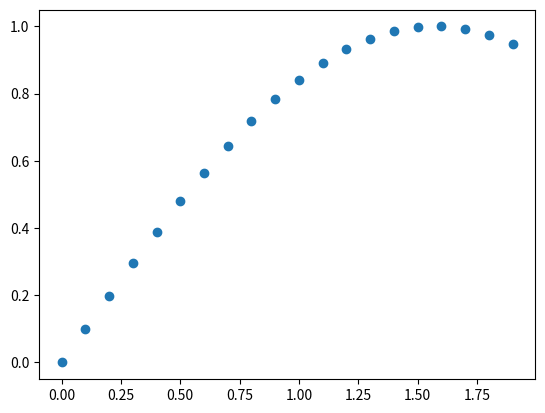

This chart was generated by the following Python code:
from math import sin
from random import randint

import matplotlib.pyplot as plt

DX = 0.1
x = [DX * i for i in range(20)]
y = [sin(x_) for x_ in x]

# generowanie próbek
samples = []
outputs = []
for i in range(100):
    xx = DX * randint(0,3600)
    samples.append([sin(xx + i * DX) for i in range(3)])
    outputs.append(sin(xx + 3 * DX))

for s, o in zip(samples, outputs):
    print(s, o)




plt.scatter(x,y)
plt.show()